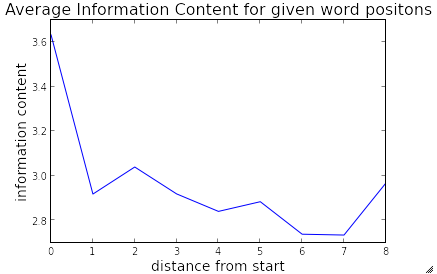

The file beside this chart, header and first rows:
2.967495422431492, 2.734737124660027, 2.7385018024695835, 2.884119941355903, 2.8407125575642347, 2.9190905649876266, 3.0395619591578296, 2.918370438759507, 3.631492127702086
3.631, 2.918, 3.04, 2.919, 2.841, 2.884, 2.739, 2.735, 2.967
0, 1, 2, 3, 4, 5, 6, 7, 8
2.381, 3.175, 2.651, 3.644, 7.264, 3.561, 3.175, 2.651, 6.234, 3.723, 2.381, 2.022, 2.651, 2.543, 3.561, 2.381, 2.83, 7.496, 8.075, 2.381, 2.651, 3.561, 2.022, 3.175
0, 0, 0, 0, 0, 0, 0, 0, 0, 0, 0, 0, 0, 0, 0, 0, 0, 0, 0, 0, 0, 0, 0, 0
